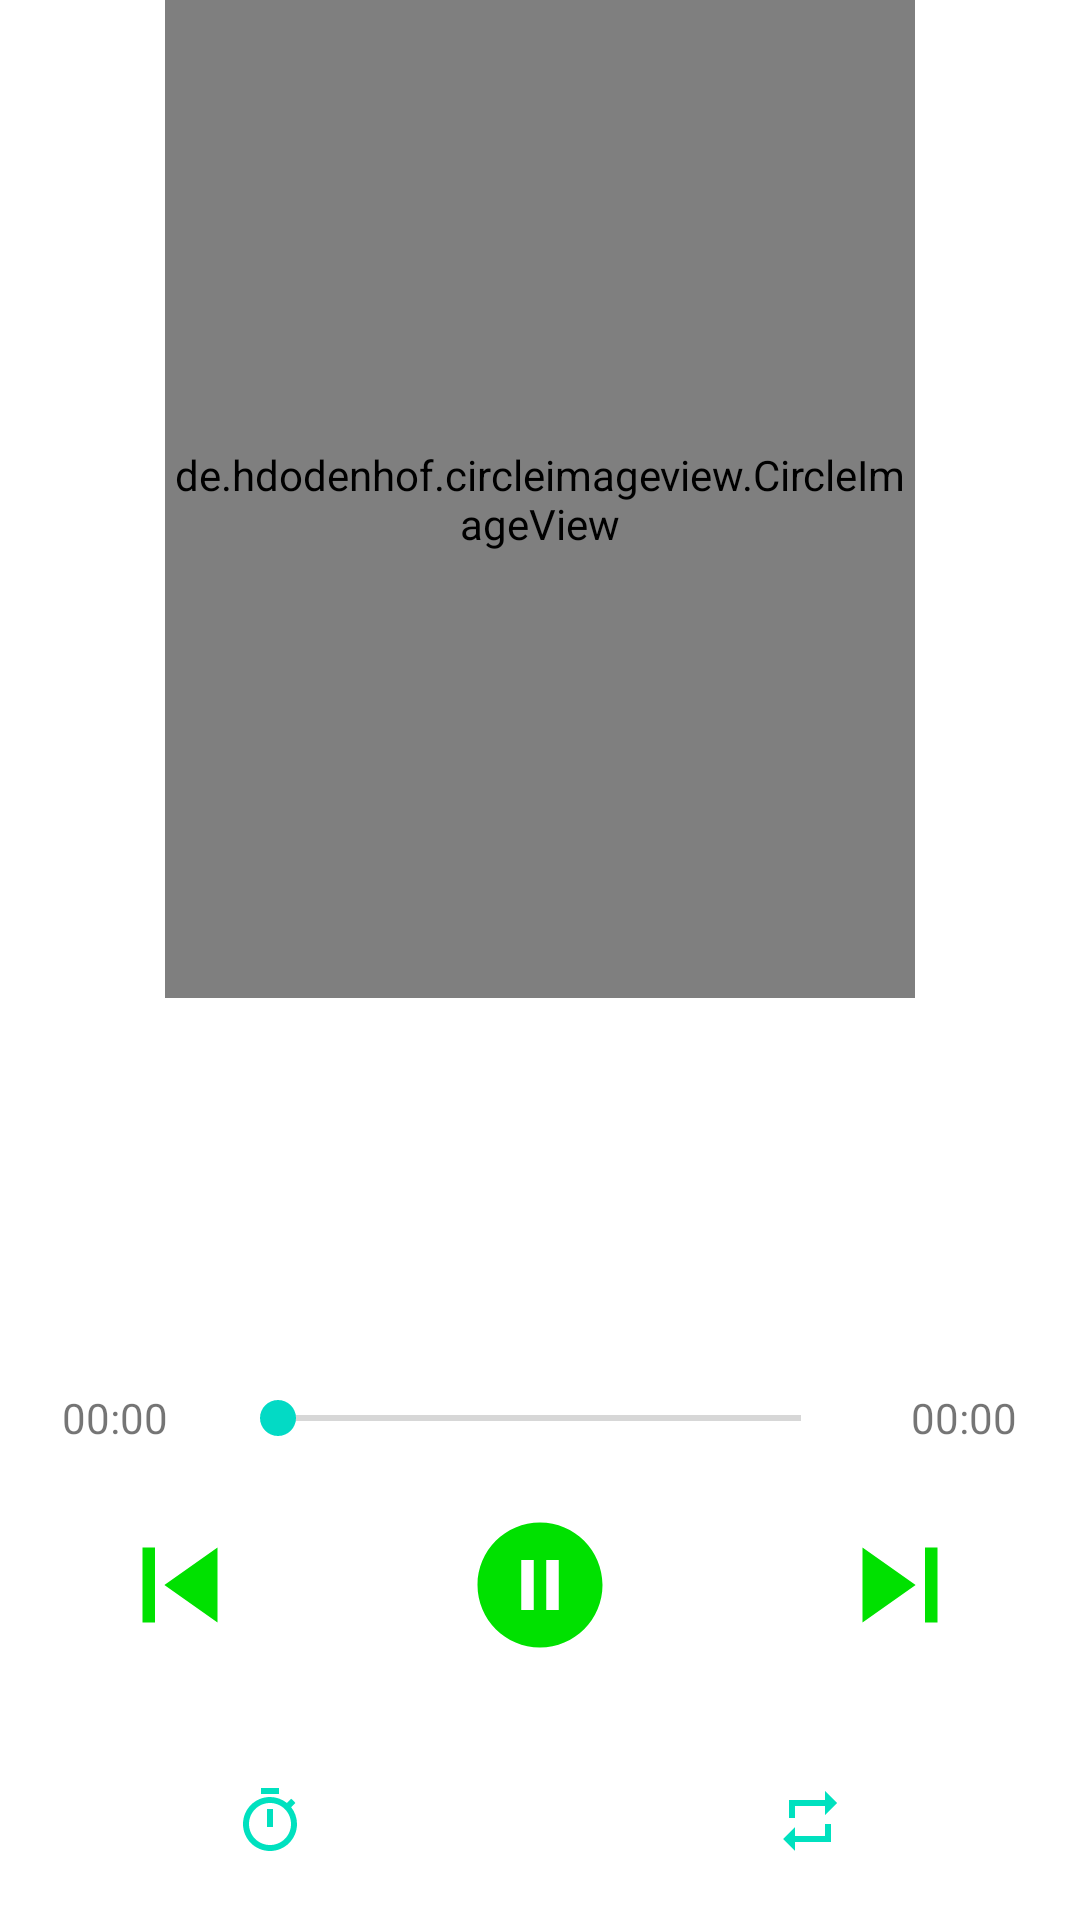

Produce the Android XML layout that renders to this screen, including the resource entries it uses.
<!-- AndroidManifest.xml: application theme Theme.Mymvvm -->
<!-- res/layout/activity_detail.xml -->
<?xml version="1.0" encoding="utf-8"?>
<LinearLayout xmlns:android="http://schemas.android.com/apk/res/android"
    android:layout_width="match_parent"
    android:gravity="center_horizontal"
    android:orientation="vertical"
    android:weightSum="6"
    android:layout_marginTop="20dp"
    android:layout_height="match_parent">
    <de.hdodenhof.circleimageview.CircleImageView
        android:src="@drawable/soundcloud_logo"
        android:id="@+id/detail_img"
        android:layout_weight="2"
        android:layout_width="250dp"
        android:layout_height="250dp"/>
    <TextView
        android:gravity="center"
        android:singleLine="true"
        android:layout_weight="1"
        android:textSize="20sp"
        android:id="@+id/detai_title"
        android:layout_width="match_parent"
        android:layout_height="wrap_content"/>
    <TextView
        android:gravity="center"
        android:singleLine="true"
        android:layout_weight="1"
        android:textSize="15sp"
        android:layout_width="match_parent"
        android:layout_height="wrap_content"
        android:id="@+id/detail_singer"/>

    <LinearLayout
        android:gravity="center"
        android:weightSum="6"
        android:orientation="horizontal"
        android:layout_width="match_parent"
        android:layout_height="wrap_content">
        <TextView
            android:gravity="center"
            android:layout_weight="1"
            android:text="00:00"
            android:id="@+id/timePast"
            android:layout_width="wrap_content"
            android:layout_height="wrap_content"/>

        <SeekBar

            android:id="@+id/seekBar"
            android:layout_width="wrap_content"
            android:layout_height="20dp"
            android:layout_weight="4" />

        <TextView
            android:gravity="center"
            android:layout_weight="1"
            android:text="00:00"
            android:id="@+id/duration"
            android:layout_width="wrap_content"
            android:layout_height="wrap_content"/>
    </LinearLayout>

    <LinearLayout
        android:layout_weight="1"
        android:weightSum="3"
        android:gravity="center"
        android:layout_width="match_parent"
        android:layout_height="wrap_content">
        <ImageView
            android:id="@+id/detail_pre"
            android:src="@drawable/ic_baseline_skip_previous_24"
            android:layout_weight="1"
            android:layout_width="50dp"
            android:layout_height="50dp"/>
        <ImageView
            android:id="@+id/detail_play_or_pause"
            android:src="@drawable/ic_baseline_pause_circle_filled_24"
            android:layout_weight="1"
            android:layout_width="50dp"
            android:layout_height="50dp"/>
        <ImageView
            android:id="@+id/detail_next"
            android:src="@drawable/ic_baseline_skip_next_24"
            android:layout_weight="1"
            android:layout_width="50dp"
            android:layout_height="50dp"/>
    </LinearLayout>

    <LinearLayout
       android:weightSum="2"
        android:layout_weight="1"
        android:gravity="center"
        android:layout_width="match_parent"
        android:layout_height="wrap_content">
        <ImageView
            android:id="@+id/timmer"
            android:layout_weight="1"
            android:layout_width="wrap_content"
            android:layout_height="wrap_content"
            android:src="@drawable/ic_baseline_timer_24"/>
        <ImageView
            android:id="@+id/looping"
            android:layout_weight="1"
            android:layout_width="wrap_content"
            android:layout_height="wrap_content"
            android:src="@drawable/ic_baseline_repeat_24"/>
    </LinearLayout>
</LinearLayout>
<!-- resources referenced by this layout -->
<resources>
  <!-- drawable ic_baseline_pause_circle_filled_24 (drawable) -->
  <vector android:height="24dp" android:tint="#00E100"
      android:viewportHeight="24" android:viewportWidth="24"
      android:width="24dp" xmlns:android="http://schemas.android.com/apk/res/android">
      <path android:fillColor="@android:color/white" android:pathData="M12,2C6.48,2 2,6.48 2,12s4.48,10 10,10 10,-4.48 10,-10S17.52,2 12,2zM11,16L9,16L9,8h2v8zM15,16h-2L13,8h2v8z"/>
  </vector>
  <!-- drawable ic_baseline_repeat_24 (drawable) -->
  <vector android:height="24dp" android:tint="#00E1BF"
      android:viewportHeight="24" android:viewportWidth="24"
      android:width="24dp" xmlns:android="http://schemas.android.com/apk/res/android">
      <path android:fillColor="@android:color/white" android:pathData="M7,7h10v3l4,-4 -4,-4v3L5,5v6h2L7,7zM17,17L7,17v-3l-4,4 4,4v-3h12v-6h-2v4z"/>
  </vector>
  <!-- drawable ic_baseline_skip_next_24 (drawable) -->
  <vector android:height="24dp" android:tint="#00E100"
      android:viewportHeight="24" android:viewportWidth="24"
      android:width="24dp" xmlns:android="http://schemas.android.com/apk/res/android">
      <path android:fillColor="@android:color/white" android:pathData="M6,18l8.5,-6L6,6v12zM16,6v12h2V6h-2z"/>
  </vector>
  <!-- drawable ic_baseline_skip_previous_24 (drawable) -->
  <vector android:height="24dp" android:tint="#00E100"
      android:viewportHeight="24" android:viewportWidth="24"
      android:width="24dp" xmlns:android="http://schemas.android.com/apk/res/android">
      <path android:fillColor="@android:color/white" android:pathData="M6,6h2v12L6,18zM9.5,12l8.5,6L18,6z"/>
  </vector>
  <!-- drawable ic_baseline_timer_24 (drawable) -->
  <vector android:height="24dp" android:tint="#00E1BF"
      android:viewportHeight="24" android:viewportWidth="24"
      android:width="24dp" xmlns:android="http://schemas.android.com/apk/res/android">
      <path android:fillColor="@android:color/white" android:pathData="M15,1L9,1v2h6L15,1zM11,14h2L13,8h-2v6zM19.03,7.39l1.42,-1.42c-0.43,-0.51 -0.9,-0.99 -1.41,-1.41l-1.42,1.42C16.07,4.74 14.12,4 12,4c-4.97,0 -9,4.03 -9,9s4.02,9 9,9 9,-4.03 9,-9c0,-2.12 -0.74,-4.07 -1.97,-5.61zM12,20c-3.87,0 -7,-3.13 -7,-7s3.13,-7 7,-7 7,3.13 7,7 -3.13,7 -7,7z"/>
  </vector>
  <!-- drawable soundcloud_logo: png bitmap (drawable, 89876 bytes) -->
  <style name="Theme.Mymvvm" parent="Theme.MaterialComponents.DayNight.NoActionBar">
          
          <item name="colorPrimary">@color/green</item>
          <item name="colorPrimaryVariant">@color/purple_700</item>
          <item name="colorOnPrimary">@color/white</item>
          
          <item name="colorSecondary">@color/teal_200</item>
          <item name="colorSecondaryVariant">@color/teal_700</item>
          <item name="colorOnSecondary">@color/black</item>
          
          <item name="android:statusBarColor" tools:targetApi="l">?attr/colorPrimaryVariant</item>
          
      </style>
  <color name="green">#00E100</color>
  <color name="purple_700">#FF3700B3</color>
  <color name="white">#FFFFFFFF</color>
  <color name="teal_200">#FF03DAC5</color>
  <color name="teal_700">#FF018786</color>
  <color name="black">#FF000000</color>
</resources>
